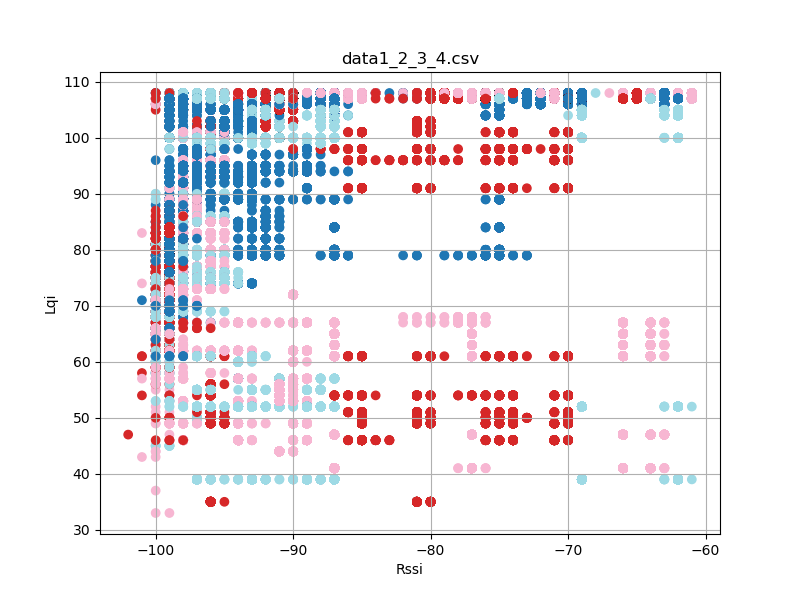

The data file committed next to this chart (first rows):
timestamp, rssi, lqi, device_id
'2023-08-26 12:23:17, 058', -70, 108, 2
'2023-08-26 12:23:17, 058', -66, 107, 3
'2023-08-26 12:23:17, 058', -69, 107, 4
'2023-08-26 12:23:17, 151', -69, 107, 4
'2023-08-26 12:23:17, 151', -70, 108, 2
'2023-08-26 12:23:17, 152', -66, 107, 3
'2023-08-26 12:23:17, 244', -66, 107, 3
'2023-08-26 12:23:17, 244', -69, 107, 4
'2023-08-26 12:23:17, 245', -70, 108, 2
'2023-08-26 12:23:17, 338', -70, 108, 2
'2023-08-26 12:23:17, 338', -66, 107, 3
'2023-08-26 12:23:17, 339', -69, 107, 4
'2023-08-26 12:23:17, 432', -70, 108, 2
'2023-08-26 12:23:17, 432', -66, 107, 3
'2023-08-26 12:23:17, 432', -69, 107, 4
'2023-08-26 12:23:17, 526', -70, 108, 2
'2023-08-26 12:23:17, 526', -66, 107, 3
'2023-08-26 12:23:17, 527', -69, 107, 4
'2023-08-26 12:23:17, 619', -69, 107, 4
'2023-08-26 12:23:17, 620', -70, 108, 2
'2023-08-26 12:23:17, 620', -66, 107, 3
'2023-08-26 12:23:17, 713', -66, 107, 3
'2023-08-26 12:23:17, 713', -69, 107, 4
'2023-08-26 12:23:17, 714', -70, 108, 2
'2023-08-26 12:23:17, 807', -70, 108, 2
'2023-08-26 12:23:17, 807', -66, 107, 3
'2023-08-26 12:23:17, 808', -69, 107, 4
'2023-08-26 12:23:17, 901', -70, 108, 2
'2023-08-26 12:23:17, 901', -66, 107, 3
'2023-08-26 12:23:17, 902', -69, 107, 4
'2023-08-26 12:23:17, 995', -70, 108, 2
'2023-08-26 12:23:17, 995', -66, 107, 3
'2023-08-26 12:23:17, 995', -69, 107, 4
'2023-08-26 12:23:18, 088', -69, 107, 4
'2023-08-26 12:23:18, 089', -70, 108, 2
'2023-08-26 12:23:18, 089', -66, 107, 3
'2023-08-26 12:23:18, 182', -69, 107, 4
'2023-08-26 12:23:18, 183', -70, 108, 2
'2023-08-26 12:23:18, 183', -66, 107, 3
'2023-08-26 12:23:18, 276', -70, 108, 2
'2023-08-26 12:23:18, 276', -66, 107, 3
'2023-08-26 12:23:18, 276', -69, 107, 4
'2023-08-26 12:23:18, 370', -70, 108, 2
'2023-08-26 12:23:18, 370', -66, 107, 3
'2023-08-26 12:23:18, 370', -69, 107, 4
'2023-08-26 12:23:18, 464', -71, 108, 2
'2023-08-26 12:23:18, 464', -66, 107, 3
'2023-08-26 12:23:18, 464', -69, 107, 4
'2023-08-26 12:23:18, 557', -69, 107, 4
'2023-08-26 12:23:18, 558', -70, 108, 2
'2023-08-26 12:23:18, 558', -66, 107, 3
'2023-08-26 12:23:18, 651', -66, 107, 3
'2023-08-26 12:23:18, 651', -69, 107, 4
'2023-08-26 12:23:18, 652', -70, 108, 2
'2023-08-26 12:23:18, 744', -70, 108, 2
'2023-08-26 12:23:18, 745', -66, 107, 3
'2023-08-26 12:23:18, 745', -69, 107, 4
'2023-08-26 12:23:18, 838', -70, 108, 2
'2023-08-26 12:23:18, 839', -66, 107, 3
'2023-08-26 12:23:18, 839', -69, 107, 4
... 103,135 more rows
